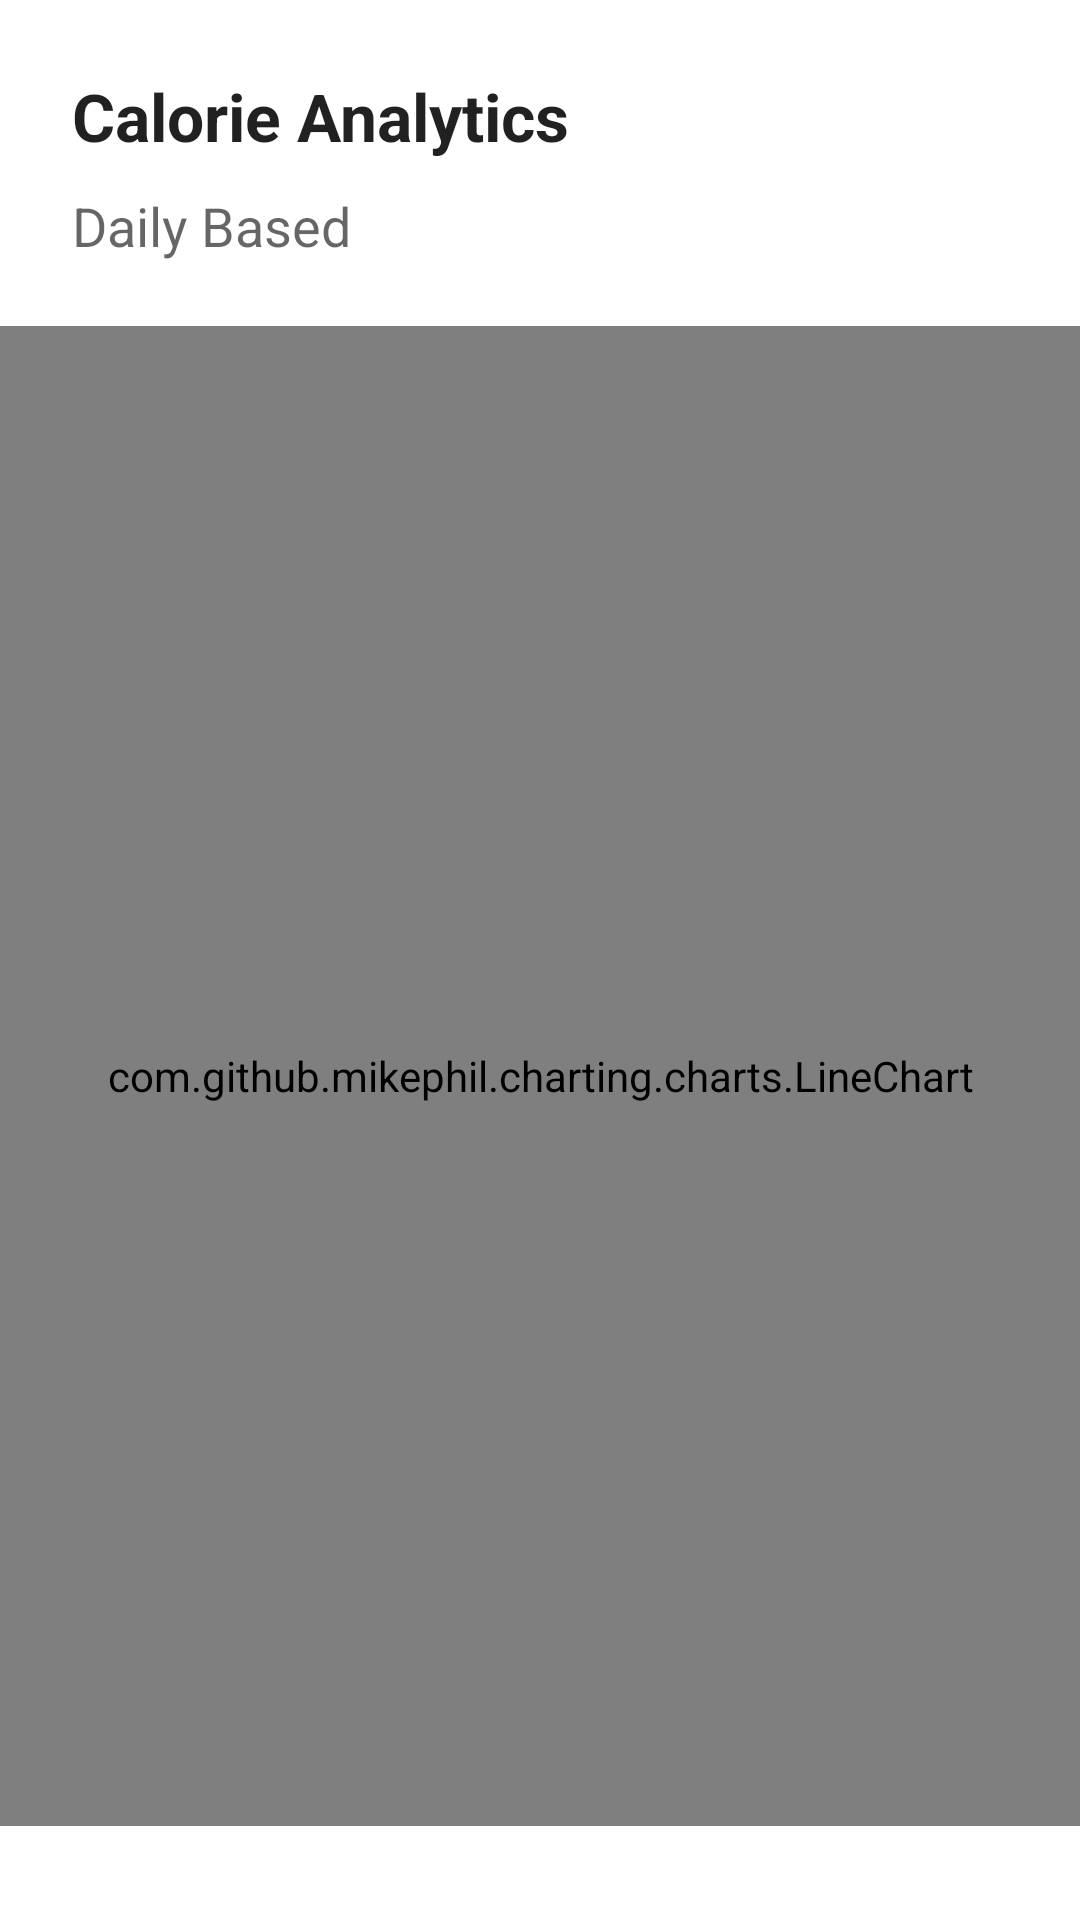

Here is an Android app screen rendered from its layout file. Give the layout XML and the strings, colors and styles it references.
<!-- AndroidManifest.xml: application theme Theme.Calowry_App -->
<!-- res/layout/fragment_chart.xml -->
<?xml version="1.0" encoding="utf-8"?>
<layout xmlns:tools="http://schemas.android.com/tools"
    xmlns:android="http://schemas.android.com/apk/res/android"
    xmlns:app="http://schemas.android.com/apk/res-auto">

    <androidx.constraintlayout.widget.ConstraintLayout
        android:layout_width="match_parent"
        android:layout_height="match_parent">

        <TextView
            android:id="@+id/analytics"
            android:layout_width="295dp"
            android:layout_height="31dp"
            android:layout_marginStart="24dp"
            android:layout_marginTop="24dp"
            android:gravity="top"
            android:text="@string/calorie_analytics"
            android:textAppearance="@style/TextAppearance.AppCompat.Large"
            android:textStyle="bold"
            app:layout_constraintStart_toStartOf="parent"
            app:layout_constraintTop_toTopOf="parent" />

        <TextView
            android:id="@+id/analytics2"
            android:layout_width="295dp"
            android:layout_height="30dp"
            android:layout_marginStart="24dp"
            android:layout_marginTop="8dp"
            android:gravity="top"
            android:text="@string/daily_based"
            android:textAppearance="@style/TextAppearance.AppCompat.Medium"
            app:layout_constraintStart_toStartOf="parent"
            app:layout_constraintTop_toBottomOf="@id/analytics" />

        <androidx.constraintlayout.widget.Guideline
            android:id="@+id/guideline"
            android:layout_width="match_parent"
            android:layout_height="wrap_content"
            android:orientation="horizontal"
            app:layout_constraintGuide_percent="0.17" />

        
        <com.github.mikephil.charting.charts.LineChart
            android:id="@+id/linechart_calories"
            android:layout_width="match_parent"
            android:layout_height="500dp"
            android:layout_marginBottom="424dp"
            app:layout_constraintBottom_toBottomOf="parent"
            app:layout_constraintEnd_toEndOf="parent"
            app:layout_constraintHorizontal_bias="1.0"
            app:layout_constraintStart_toStartOf="@+id/analytics2"
            app:layout_constraintTop_toTopOf="@+id/guideline"
            app:layout_constraintVertical_bias="0" />


    </androidx.constraintlayout.widget.ConstraintLayout>
</layout>
<!-- resources referenced by this layout -->
<resources>
  <string name="calorie_analytics">Calorie Analytics</string>
  <string name="daily_based">Daily Based</string>
  <style name="Theme.Calowry_App" parent="Theme.MaterialComponents.DayNight.NoActionBar">
          
          <item name="colorPrimary">@color/purple_500</item>
          <item name="colorPrimaryVariant">@color/purple_700</item>
          <item name="colorOnPrimary">@color/white</item>
          
          <item name="colorSecondary">@color/teal_200</item>
          <item name="colorSecondaryVariant">@color/teal_700</item>
          <item name="colorOnSecondary">@color/black</item>
          
          <item name="android:statusBarColor">?attr/colorPrimaryVariant</item>
          
      </style>
  <color name="purple_500">#061428</color>
  <color name="purple_700">#061428</color>
  <color name="white">#FFFFFFFF</color>
  <color name="teal_200">#FF03DAC5</color>
  <color name="teal_700">#FF018786</color>
  <color name="black">#FF000000</color>
</resources>
